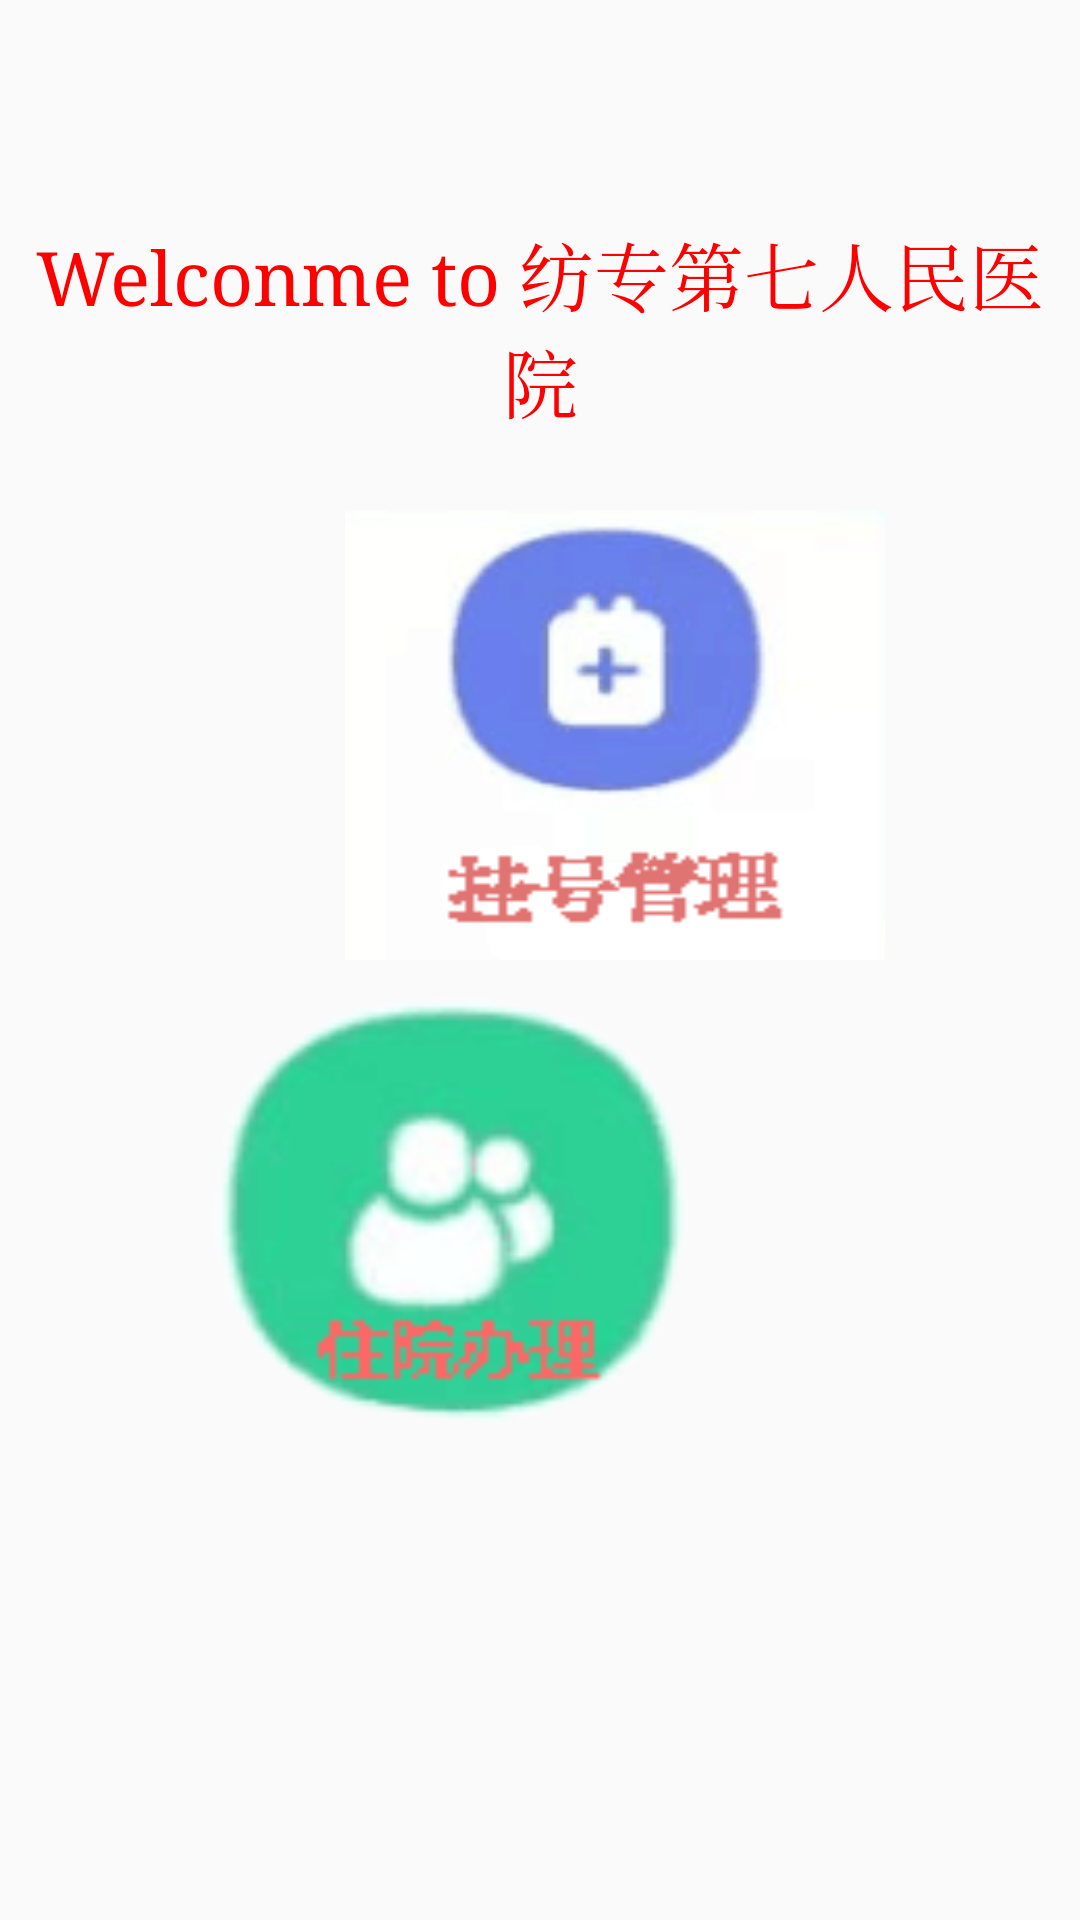

Android layout source for this screen:
<!-- AndroidManifest.xml: application theme AppTheme -->
<!-- res/layout/activity_home.xml -->
<?xml version="1.0" encoding="utf-8"?>
<RelativeLayout xmlns:android="http://schemas.android.com/apk/res/android"
    android:layout_width="match_parent"
    android:layout_height="match_parent"
    android:orientation="vertical">

    <RelativeLayout
        android:layout_width="match_parent"
        android:layout_height="match_parent"
        android:layout_alignParentStart="true"
        android:layout_alignParentTop="true"
        android:layout_marginStart="0dp"
        android:layout_marginTop="0dp"
        android:orientation="horizontal">

        <TextView
            android:id="@+id/welcome"
            android:layout_width="match_parent"
            android:layout_height="80dp"
            android:layout_alignParentTop="true"
            android:layout_alignParentEnd="true"
            android:layout_marginTop="69dp"
            android:layout_marginEnd="0dp"
            android:gravity="center"
            android:text="Welconme to 纺专第七人民医院"
            android:textColor="@color/red"
            android:textSize="25sp"
            android:typeface="serif" />


        <ImageButton
            android:id="@+id/new_guahao"
            android:layout_width="180dp"
            android:layout_height="150dp"
            android:layout_alignParentStart="true"
            android:layout_alignParentTop="true"
            android:layout_marginStart="115dp"
            android:layout_marginTop="170dp"
            android:background="@drawable/guahao" />

        <ImageButton
            android:id="@+id/zhuayun"
            android:layout_width="180dp"
            android:layout_height="150dp"
            android:layout_alignParentTop="true"
            android:layout_alignParentEnd="true"
            android:layout_marginTop="329dp"
            android:layout_marginEnd="119dp"
            android:background="@drawable/zhuyuan" />


    </RelativeLayout>

</RelativeLayout>
<!-- resources referenced by this layout -->
<resources>
  <color name="red">#FF0000</color>
  <!-- drawable guahao: png bitmap (drawable, 8684 bytes) -->
  <!-- drawable zhuyuan: png bitmap (drawable, 8410 bytes) -->
  <style name="AppTheme" parent="Theme.AppCompat.Light.DarkActionBar">
          
          <item name="colorPrimary">@color/skyblue</item>
          <item name="colorPrimaryDark">@color/skyblue</item>
          <item name="colorAccent">@color/colorAccent</item>
      </style>
  <color name="skyblue">#87CEEB</color>
  <color name="colorAccent">#FF4081</color>
</resources>
